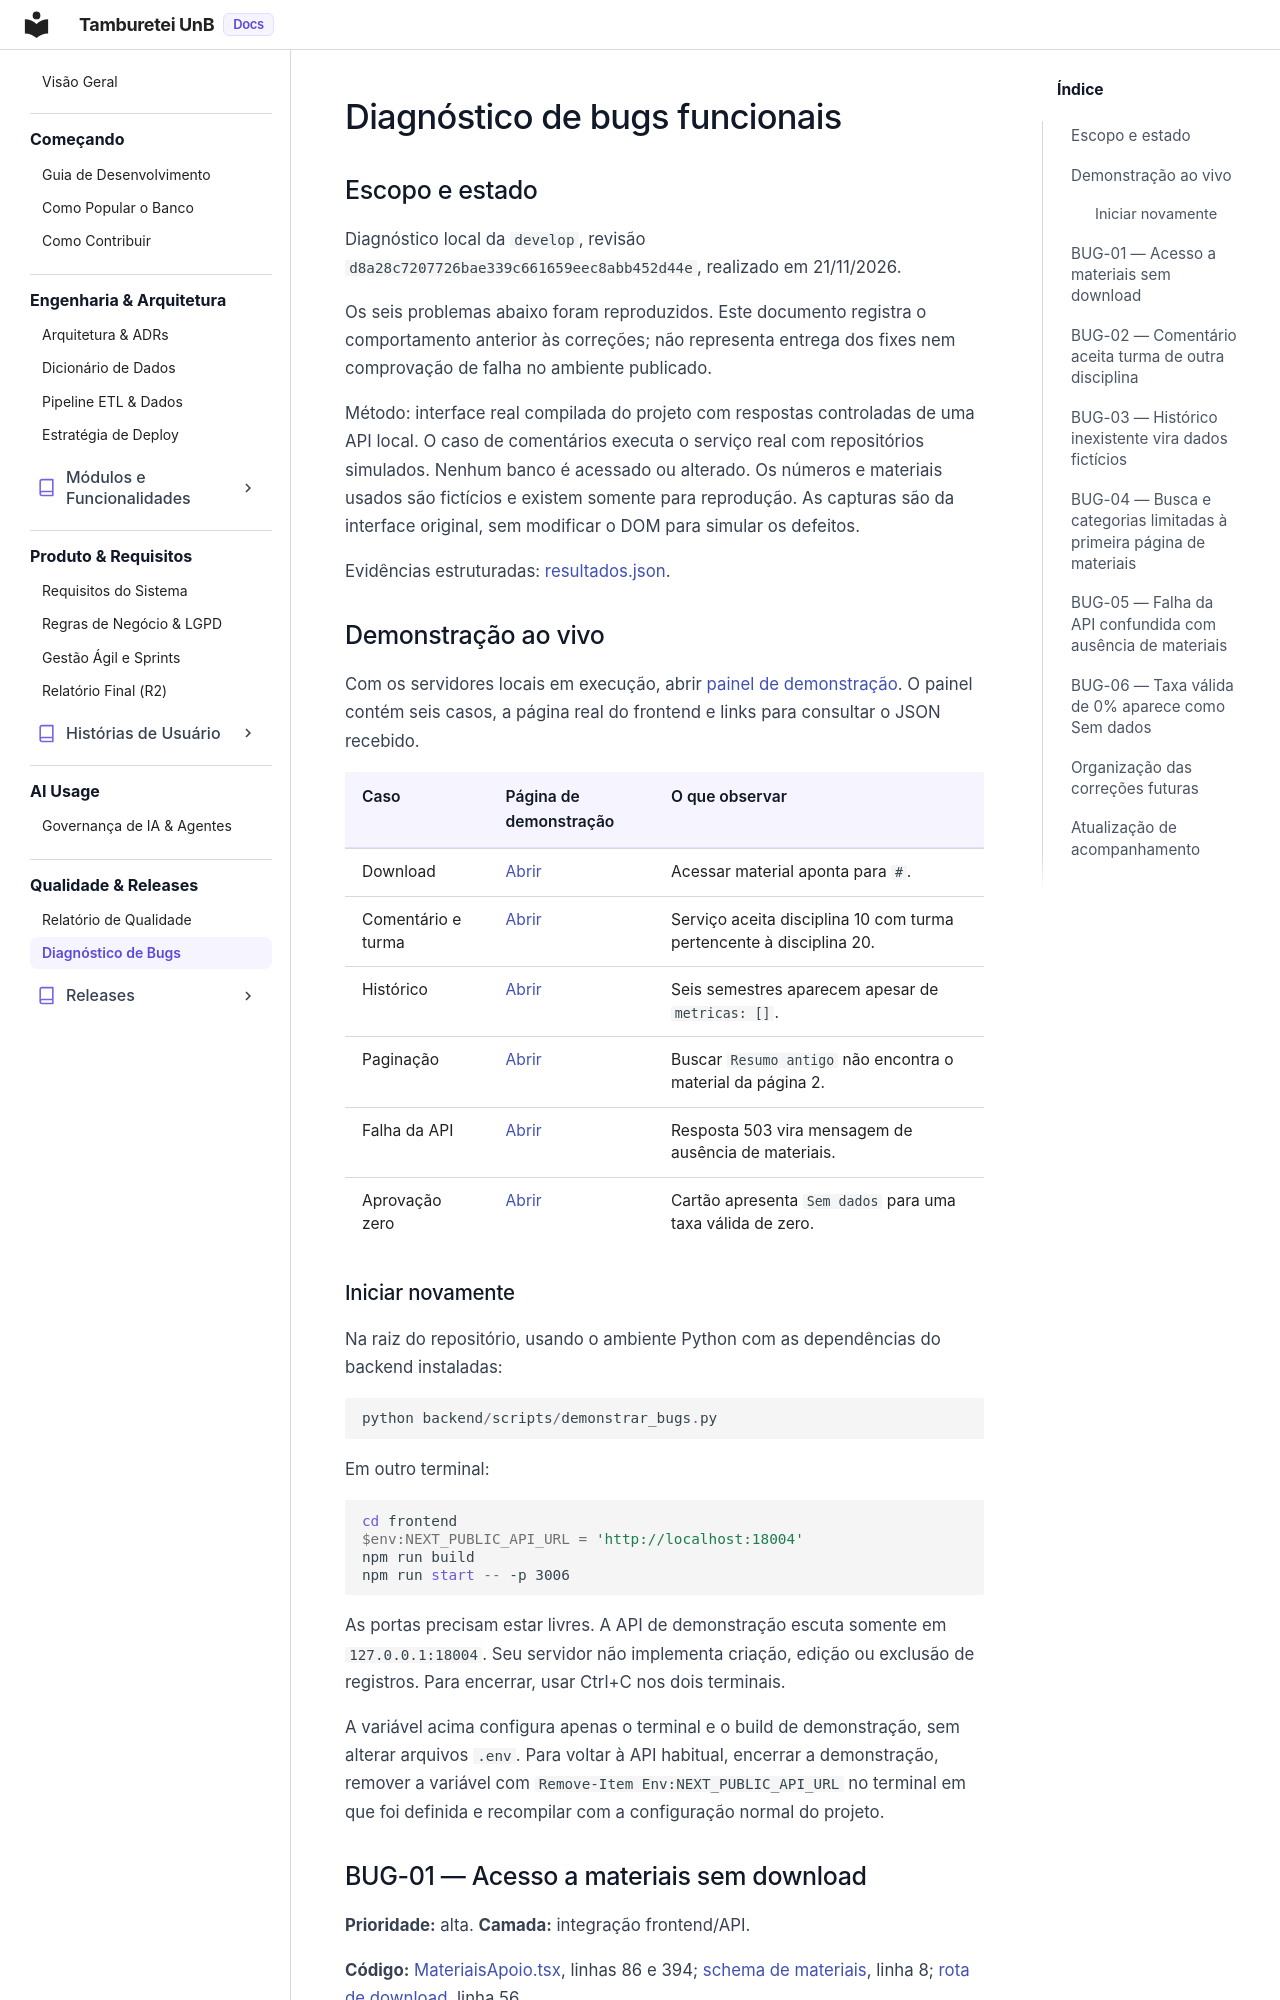

repository: unb-mds/2026-02-TambureteiUnB · page: qualidade/diagnostico_bugs_funcionais/index.html · generator: mkdocs

# Diagnóstico de bugs funcionais

## Escopo e estado

Diagnóstico local da `develop`, revisão `d8a28c7207726bae339c661659eec8abb452d44e`, realizado em 21/11/2026.

Os seis problemas abaixo foram reproduzidos. Este documento registra o comportamento anterior às correções; não representa entrega dos fixes nem comprovação de falha no ambiente publicado.

Método: interface real compilada do projeto com respostas controladas de uma API local. O caso de comentários executa o serviço real com repositórios simulados. Nenhum banco é acessado ou alterado. Os números e materiais usados são fictícios e existem somente para reprodução. As capturas são da interface original, sem modificar o DOM para simular os defeitos.

Evidências estruturadas: [resultados.json](../assets/diagnostico-bugs/resultados.json).

## Demonstração ao vivo

Com os servidores locais em execução, abrir [painel de demonstração](http://localhost:18004). O painel contém seis casos, a página real do frontend e links para consultar o JSON recebido.

| Caso | Página de demonstração | O que observar |
| --- | --- | --- |
| Download | [Abrir](http://localhost:18004/?caso=download) | Acessar material aponta para `#`. |
| Comentário e turma | [Abrir](http://localhost:18004/?caso=comentario) | Serviço aceita disciplina 10 com turma pertencente à disciplina 20. |
| Histórico | [Abrir](http://localhost:18004/?caso=historico) | Seis semestres aparecem apesar de `metricas: []`. |
| Paginação | [Abrir](http://localhost:18004/?caso=paginacao) | Buscar `Resumo antigo` não encontra o material da página 2. |
| Falha da API | [Abrir](http://localhost:18004/?caso=erro) | Resposta 503 vira mensagem de ausência de materiais. |
| Aprovação zero | [Abrir](http://localhost:18004/?caso=zero) | Cartão apresenta `Sem dados` para uma taxa válida de zero. |

### Iniciar novamente

Na raiz do repositório, usando o ambiente Python com as dependências do backend instaladas:

```powershell
python backend/scripts/demonstrar_bugs.py
```

Em outro terminal:

```powershell
cd frontend
$env:NEXT_PUBLIC_API_URL = 'http://localhost:18004'
npm run build
npm run start -- -p 3006
```

As portas precisam estar livres. A API de demonstração escuta somente em `127.0.0.1:18004`. Seu servidor não implementa criação, edição ou exclusão de registros. Para encerrar, usar Ctrl+C nos dois terminais.

A variável acima configura apenas o terminal e o build de demonstração, sem alterar arquivos `.env`. Para voltar à API habitual, encerrar a demonstração, remover a variável com `Remove-Item Env:NEXT_PUBLIC_API_URL` no terminal em que foi definida e recompilar com a configuração normal do projeto.
